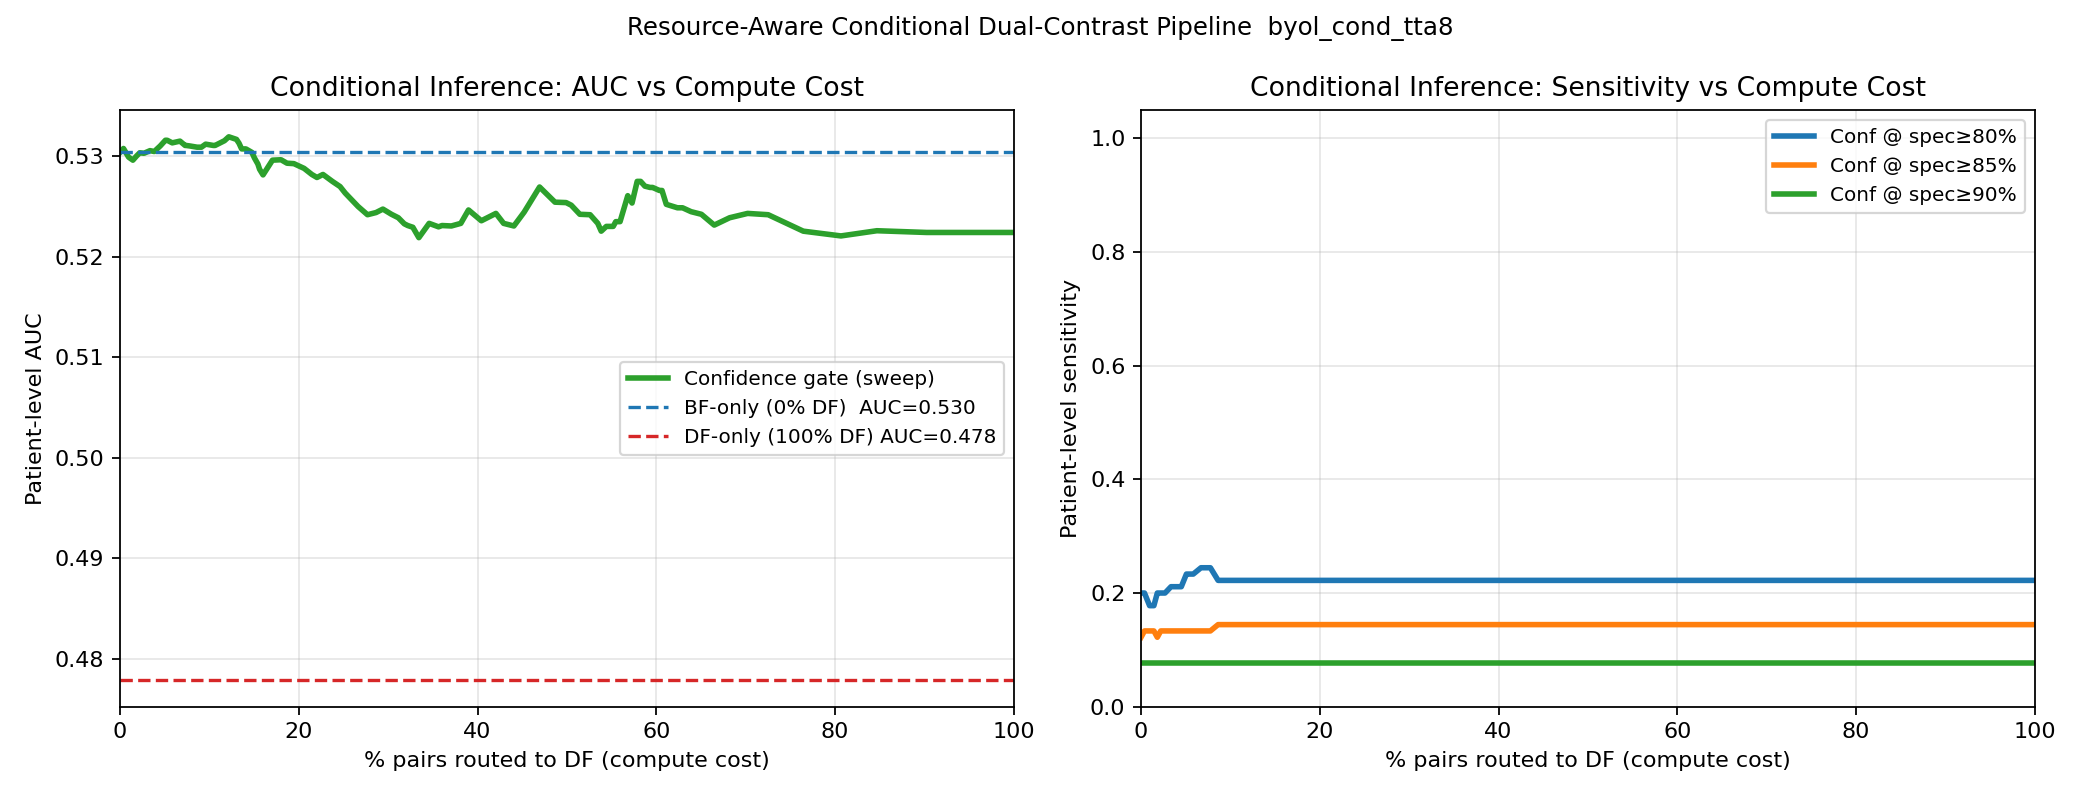

Values plotted in this chart, from the file beside it:
threshold, df_fraction, patient_auc, sensitivity_at_spec0p8, threshold_for_spec0p8, sensitivity_at_spec0p85, threshold_for_spec0p85, sensitivity_at_spec0p9, threshold_for_spec0p9
0.001773, 0.0, 0.5304, 0.2, 0.465, 0.1222, 0.505, 0.07778, 0.57
0.00672, 0.003831, 0.5307, 0.2, 0.465, 0.1333, 0.51, 0.07778, 0.57
0.01167, 0.009579, 0.5299, 0.1778, 0.465, 0.1333, 0.51, 0.07778, 0.57
0.01661, 0.01437, 0.5296, 0.1778, 0.465, 0.1333, 0.515, 0.07778, 0.57
0.02156, 0.0182, 0.53, 0.2, 0.46, 0.1222, 0.515, 0.07778, 0.57
0.0265, 0.02203, 0.5303, 0.2, 0.46, 0.1333, 0.51, 0.07778, 0.57
0.03145, 0.02682, 0.5303, 0.2, 0.46, 0.1333, 0.51, 0.07778, 0.57
0.0364, 0.03352, 0.5305, 0.2111, 0.455, 0.1333, 0.51, 0.07778, 0.57
0.04134, 0.03831, 0.5304, 0.2111, 0.455, 0.1333, 0.51, 0.07778, 0.57
0.04629, 0.04502, 0.531, 0.2111, 0.455, 0.1333, 0.51, 0.07778, 0.57
0.05124, 0.05077, 0.5316, 0.2333, 0.455, 0.1333, 0.51, 0.07778, 0.57
0.05618, 0.05268, 0.5316, 0.2333, 0.455, 0.1333, 0.51, 0.07778, 0.57
0.06113, 0.05843, 0.5313, 0.2333, 0.455, 0.1333, 0.51, 0.07778, 0.57
0.06608, 0.06705, 0.5315, 0.2444, 0.455, 0.1333, 0.51, 0.07778, 0.57
0.07102, 0.0728, 0.5311, 0.2444, 0.46, 0.1333, 0.51, 0.07778, 0.57
0.07597, 0.07375, 0.5311, 0.2444, 0.46, 0.1333, 0.51, 0.07778, 0.57
0.08091, 0.07759, 0.531, 0.2444, 0.46, 0.1333, 0.51, 0.07778, 0.57
0.08586, 0.08621, 0.5309, 0.2222, 0.465, 0.1444, 0.51, 0.07778, 0.57
0.09081, 0.091, 0.5309, 0.2222, 0.465, 0.1444, 0.51, 0.07778, 0.57
0.09575, 0.09579, 0.5312, 0.2222, 0.465, 0.1444, 0.51, 0.07778, 0.57
0.1007, 0.1044, 0.5311, 0.2222, 0.465, 0.1444, 0.51, 0.07778, 0.565
0.1056, 0.1063, 0.5311, 0.2222, 0.465, 0.1444, 0.51, 0.07778, 0.565
0.1106, 0.1169, 0.5315, 0.2222, 0.465, 0.1444, 0.51, 0.07778, 0.565
0.1155, 0.1216, 0.5319, 0.2222, 0.465, 0.1444, 0.51, 0.07778, 0.565
0.1205, 0.1303, 0.5317, 0.2222, 0.465, 0.1444, 0.51, 0.07778, 0.565
0.1254, 0.1331, 0.5313, 0.2222, 0.465, 0.1444, 0.51, 0.07778, 0.565
0.1304, 0.136, 0.5307, 0.2222, 0.465, 0.1444, 0.51, 0.07778, 0.565
0.1353, 0.1408, 0.5307, 0.2222, 0.465, 0.1444, 0.51, 0.07778, 0.565
0.1403, 0.1475, 0.5304, 0.2222, 0.465, 0.1444, 0.51, 0.07778, 0.56
0.1452, 0.1504, 0.5298, 0.2222, 0.465, 0.1444, 0.51, 0.07778, 0.56
0.1502, 0.1542, 0.5292, 0.2222, 0.465, 0.1444, 0.51, 0.07778, 0.56
0.1551, 0.1561, 0.5287, 0.2222, 0.465, 0.1444, 0.51, 0.07778, 0.56
0.1601, 0.16, 0.5281, 0.2222, 0.465, 0.1444, 0.51, 0.07778, 0.56
0.165, 0.1705, 0.5296, 0.2222, 0.465, 0.1444, 0.51, 0.07778, 0.56
0.1699, 0.1801, 0.5296, 0.2222, 0.465, 0.1444, 0.51, 0.07778, 0.56
0.1749, 0.1868, 0.5293, 0.2222, 0.465, 0.1444, 0.51, 0.07778, 0.56
0.1798, 0.1944, 0.5292, 0.2222, 0.465, 0.1444, 0.51, 0.07778, 0.56
0.1848, 0.2059, 0.5288, 0.2222, 0.465, 0.1444, 0.51, 0.07778, 0.56
0.1897, 0.2146, 0.5282, 0.2222, 0.465, 0.1444, 0.51, 0.07778, 0.56
0.1947, 0.2203, 0.5279, 0.2222, 0.465, 0.1444, 0.51, 0.07778, 0.56
0.1996, 0.227, 0.5282, 0.2222, 0.465, 0.1444, 0.51, 0.07778, 0.56
0.2046, 0.2375, 0.5275, 0.2222, 0.465, 0.1444, 0.51, 0.07778, 0.56
0.2095, 0.2462, 0.527, 0.2222, 0.465, 0.1444, 0.51, 0.07778, 0.56
0.2145, 0.2519, 0.5263, 0.2222, 0.465, 0.1444, 0.51, 0.07778, 0.56
0.2194, 0.2663, 0.525, 0.2222, 0.465, 0.1444, 0.51, 0.07778, 0.56
0.2244, 0.2768, 0.5242, 0.2222, 0.465, 0.1444, 0.51, 0.07778, 0.56
0.2293, 0.2864, 0.5244, 0.2222, 0.465, 0.1444, 0.51, 0.07778, 0.56
0.2343, 0.2941, 0.5247, 0.2222, 0.465, 0.1444, 0.51, 0.07778, 0.56
0.2392, 0.3036, 0.5242, 0.2222, 0.465, 0.1444, 0.51, 0.07778, 0.56
0.2441, 0.3113, 0.5239, 0.2222, 0.465, 0.1444, 0.51, 0.07778, 0.56
0.2491, 0.318, 0.5233, 0.2222, 0.465, 0.1444, 0.51, 0.07778, 0.56
0.254, 0.3218, 0.5231, 0.2222, 0.465, 0.1444, 0.51, 0.07778, 0.56
0.259, 0.3276, 0.5229, 0.2222, 0.465, 0.1444, 0.51, 0.07778, 0.56
0.2639, 0.3343, 0.5219, 0.2222, 0.465, 0.1444, 0.51, 0.07778, 0.56
0.2689, 0.3458, 0.5233, 0.2222, 0.465, 0.1444, 0.51, 0.07778, 0.56
0.2738, 0.3563, 0.523, 0.2222, 0.465, 0.1444, 0.51, 0.07778, 0.56
0.2788, 0.3602, 0.5231, 0.2222, 0.465, 0.1444, 0.51, 0.07778, 0.56
0.2837, 0.3707, 0.523, 0.2222, 0.465, 0.1444, 0.51, 0.07778, 0.56
0.2887, 0.3812, 0.5233, 0.2222, 0.465, 0.1444, 0.51, 0.07778, 0.56
0.2936, 0.3898, 0.5246, 0.2222, 0.465, 0.1444, 0.51, 0.07778, 0.56
... 41 more rows
